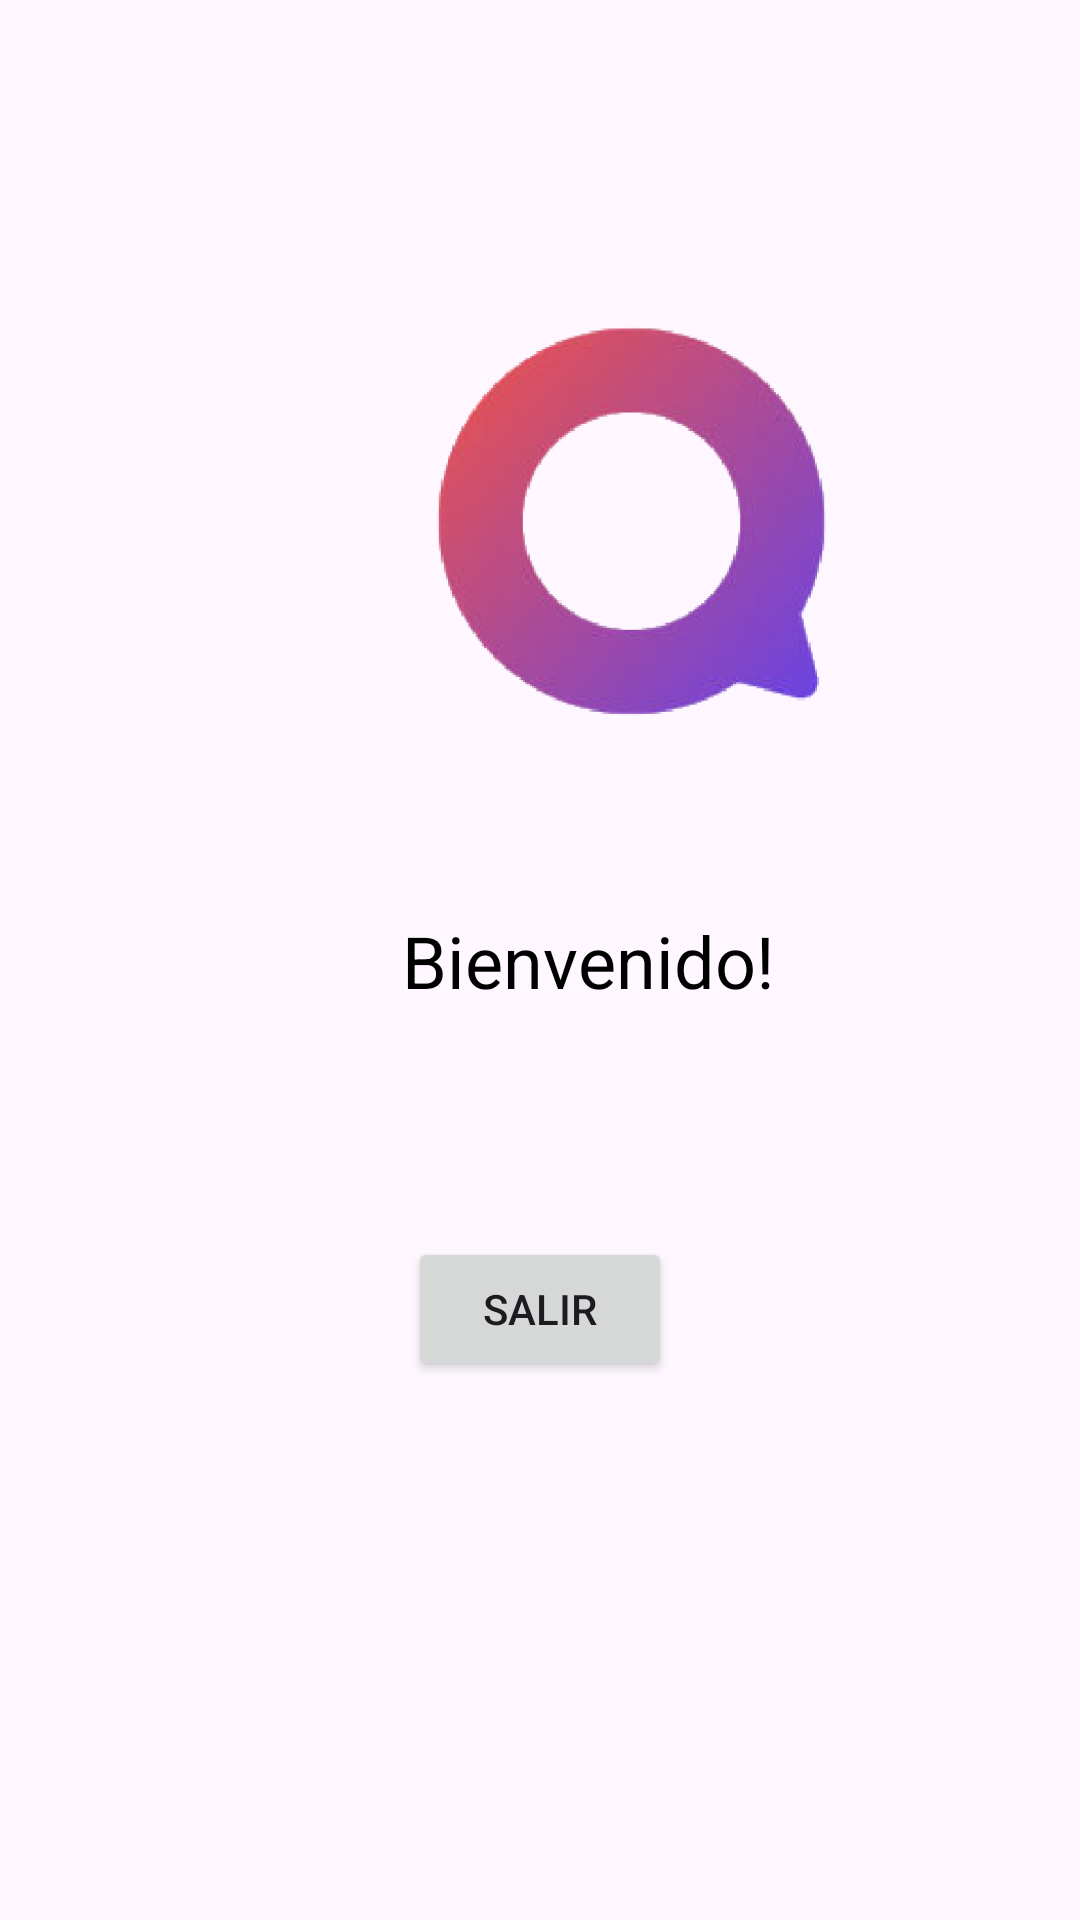

Android layout source for this screen:
<!-- AndroidManifest.xml: application theme Theme.ExamenChat -->
<!-- res/layout/activity_main.xml -->
<?xml version="1.0" encoding="utf-8"?>
<androidx.constraintlayout.widget.ConstraintLayout xmlns:android="http://schemas.android.com/apk/res/android"
    xmlns:app="http://schemas.android.com/apk/res-auto"
    xmlns:tools="http://schemas.android.com/tools"
    android:layout_width="match_parent"
    android:layout_height="match_parent"
    tools:context=".MainActivity">

    <TextView
        android:id="@+id/welcomeMessage"
        android:layout_width="wrap_content"
        android:layout_height="wrap_content"
        android:text="Bienvenido!"
        android:textColor="#000000"
        android:textSize="24sp"
        app:layout_constraintEnd_toEndOf="parent"
        app:layout_constraintHorizontal_bias="0.5"
        app:layout_constraintStart_toStartOf="parent"
        app:layout_constraintTop_toTopOf="parent"
        android:layout_marginTop="304dp"
        android:layout_marginStart="32dp"/>

    <Button
        android:id="@+id/salir_btn"
        android:layout_width="wrap_content"
        android:layout_height="wrap_content"
        android:text="Salir"
        app:layout_constraintEnd_toEndOf="parent"
        app:layout_constraintHorizontal_bias="0.5"
        app:layout_constraintStart_toStartOf="parent"
        app:layout_constraintTop_toBottomOf="@id/welcomeMessage"
        android:layout_marginTop="76dp"/>

    <ImageView
        android:id="@+id/imageView"
        android:layout_width="369dp"
        android:layout_height="606dp"
        app:srcCompat="@drawable/logo_chat_color"
        app:layout_constraintTop_toTopOf="parent"
        app:layout_constraintStart_toStartOf="parent"
        android:layout_marginTop="-105dp"
        android:layout_marginStart="26dp"/>

</androidx.constraintlayout.widget.ConstraintLayout>
<!-- resources referenced by this layout -->
<resources>
  <!-- drawable logo_chat_color: png bitmap (drawable, 48745 bytes) -->
  <style name="Theme.ExamenChat" parent="Base.Theme.ExamenChat" />
  <style name="Base.Theme.ExamenChat" parent="Theme.Material3.DayNight.NoActionBar">
          
          
      </style>
</resources>
